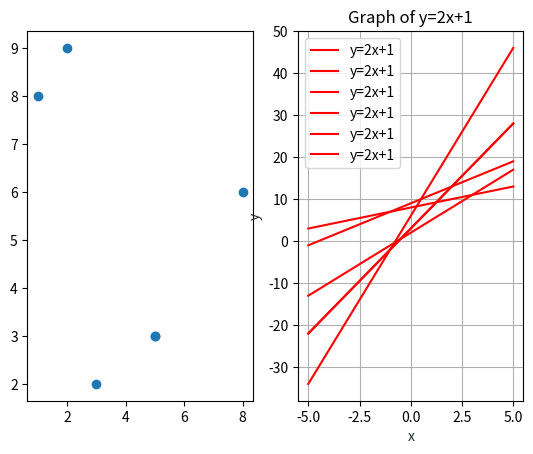

The script that saved this image:

import matplotlib.pyplot as plt
import numpy as np
x=[3,2,5,8,1,5]
y=[2,9,3,6,8,3]
plt.subplot(1,2,1)
plt.plot(x,y,marker='o',linestyle='none')
plt.subplot(1,2,2)
for i in range(6):
    lx = np.linspace(-5,5,10)
    ly = x[i]*lx+y[i]
    print(lx,ly)
    plt.plot(lx, ly, '-r', label='y=2x+1')
plt.title('Graph of y=2x+1')
plt.xlabel('x', color='#1C2833')
plt.ylabel('y', color='#1C2833')
plt.legend(loc='upper left')
plt.grid()
plt.show()